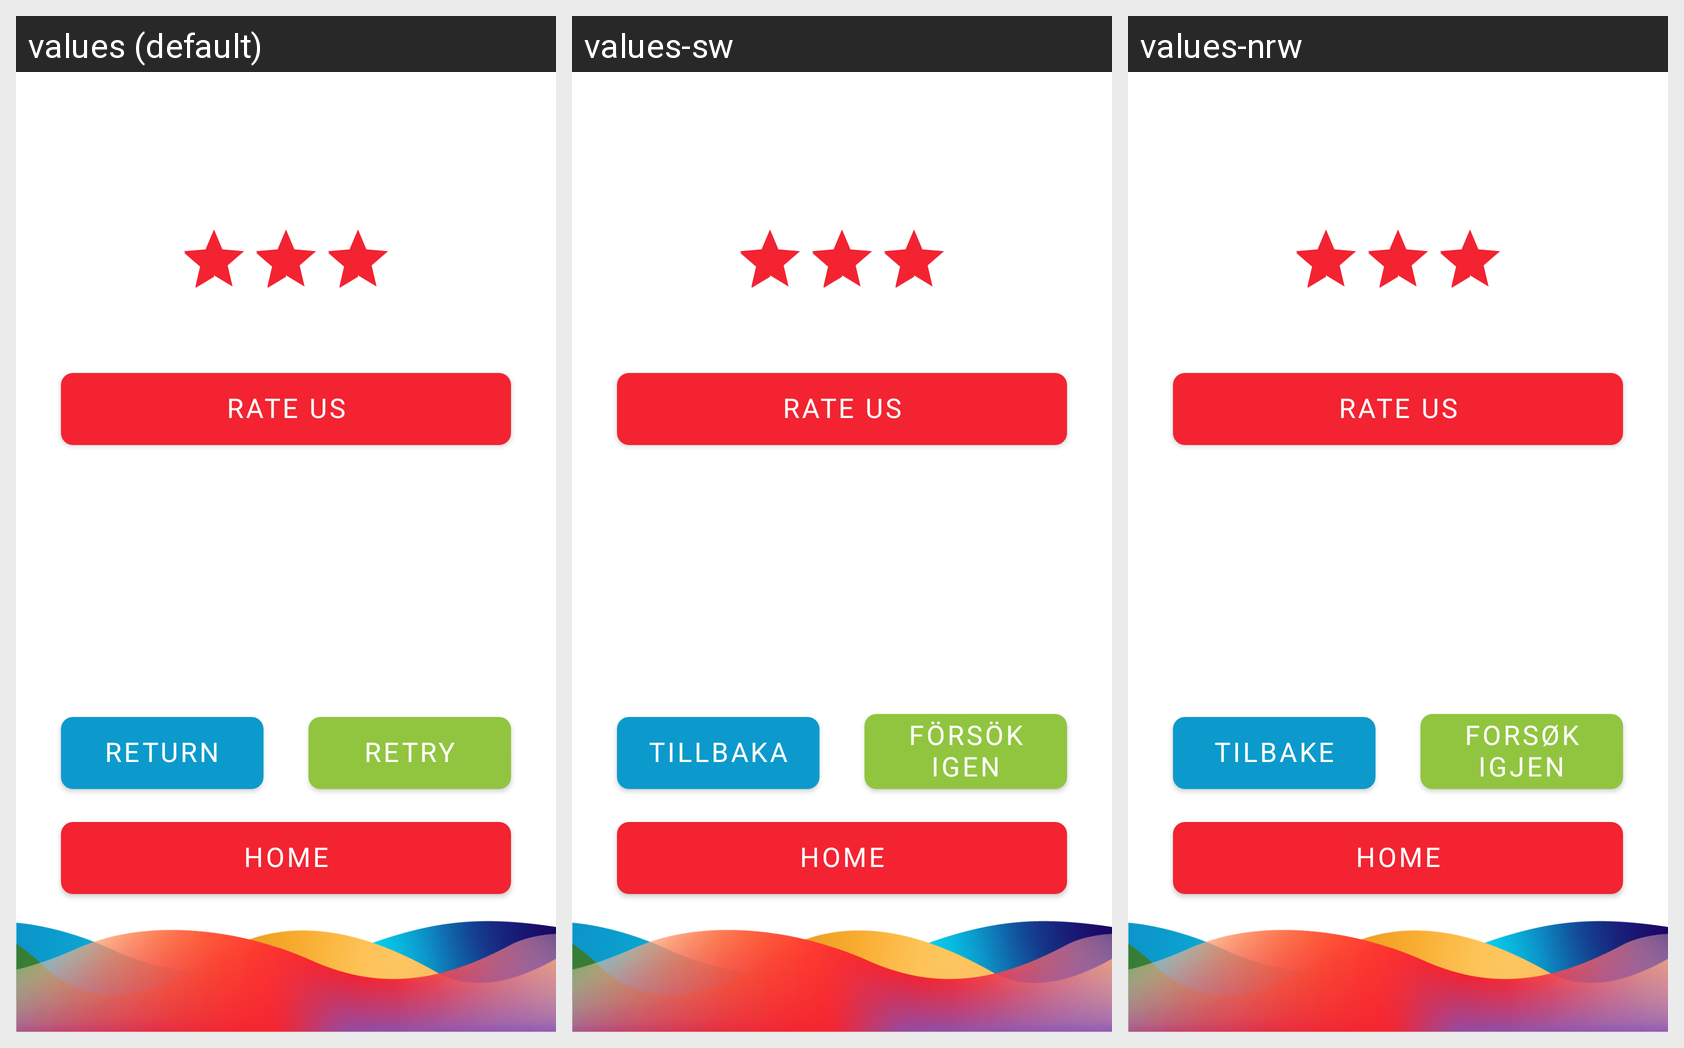

Translations of the strings shown on this Android screen, per locale in the grid:
Android screen res/layout/fragment_task_complete.xml rendered under 3 locales, left to right: values (default), values-sw, values-nrw. Device: Nexus 5 (rendered at 1080×1920; each locale shown at half size, 540×960, under a caption strip naming it); theme Theme.App.DayNight.
Other locales in the repository, not shown: values-es, values-fi, values-ru.
Strings drawn on this screen, with the default value and each locale's value (text and hints the layout hard-codes, and strings that could not be matched under every locale, appear in the picture but are not listed):

rate_us
  values: Rate Us
  values-sw: Rate Us
  values-nrw: Rate Us

return1
  values: Return
  values-sw: Tillbaka
  values-nrw: Tilbake

retry
  values: Retry
  values-sw: Försök igen
  values-nrw: Forsøk igjen

home
  values: Home
  values-sw: Home
  values-nrw: Home
